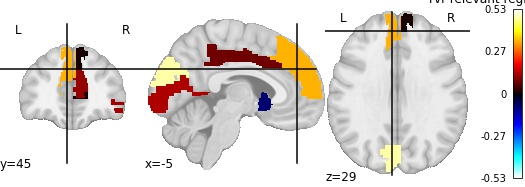

Source data for this figure (header and first rows):
, region, feat_importance
0, Frontal_Sup_R, 0.1167
1, Rolandic_Oper_L, 0.5324
2, Rolandic_Oper_R, 0.001331
3, Olfactory_L, -0.01509
4, Frontal_Sup_Medial_L, 0.334
5, Frontal_Sup_Medial_R, 0.01209
6, Frontal_Med_Orb_L, 0.1246
7, Insula_R, 0.474
8, Cingulum_Ant_L, 0.1087
9, Cingulum_Mid_L, 0.08115
10, Cingulum_Mid_R, 0.1659
11, ParaHippocampal_L, 0.05966
12, ParaHippocampal_R, 0.1294
13, Calcarine_R, 0.4862
14, Cuneus_R, 0.07934
15, Parietal_Inf_R, 0.02728
16, Caudate_L, -0.08073
17, Caudate_R, 0.0003569
18, Putamen_R, 0.4923
19, Thalamus_L, 0.02265
20, Heschl_L, -0.001887
21, Heschl_R, 0.2212
22, Temporal_Sup_R, 0.273
